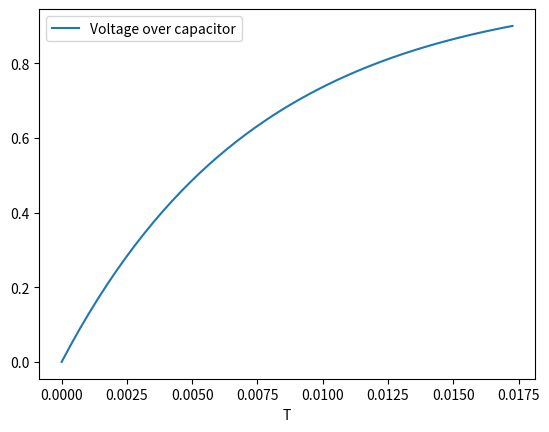

Recreate this plot in Python.
import matplotlib.pyplot as plt
import numpy as np

def voltage(t):
    
    y = 1-np.e**(-t/.0075)

    return y


timeInputs = np.linspace(0, .0172693882, 50)
capacitor = voltage(timeInputs)


plt.plot(timeInputs, capacitor, '-', label='Voltage over capacitor')
plt.legend(loc='best')
plt.xlabel('T')


plt.show()